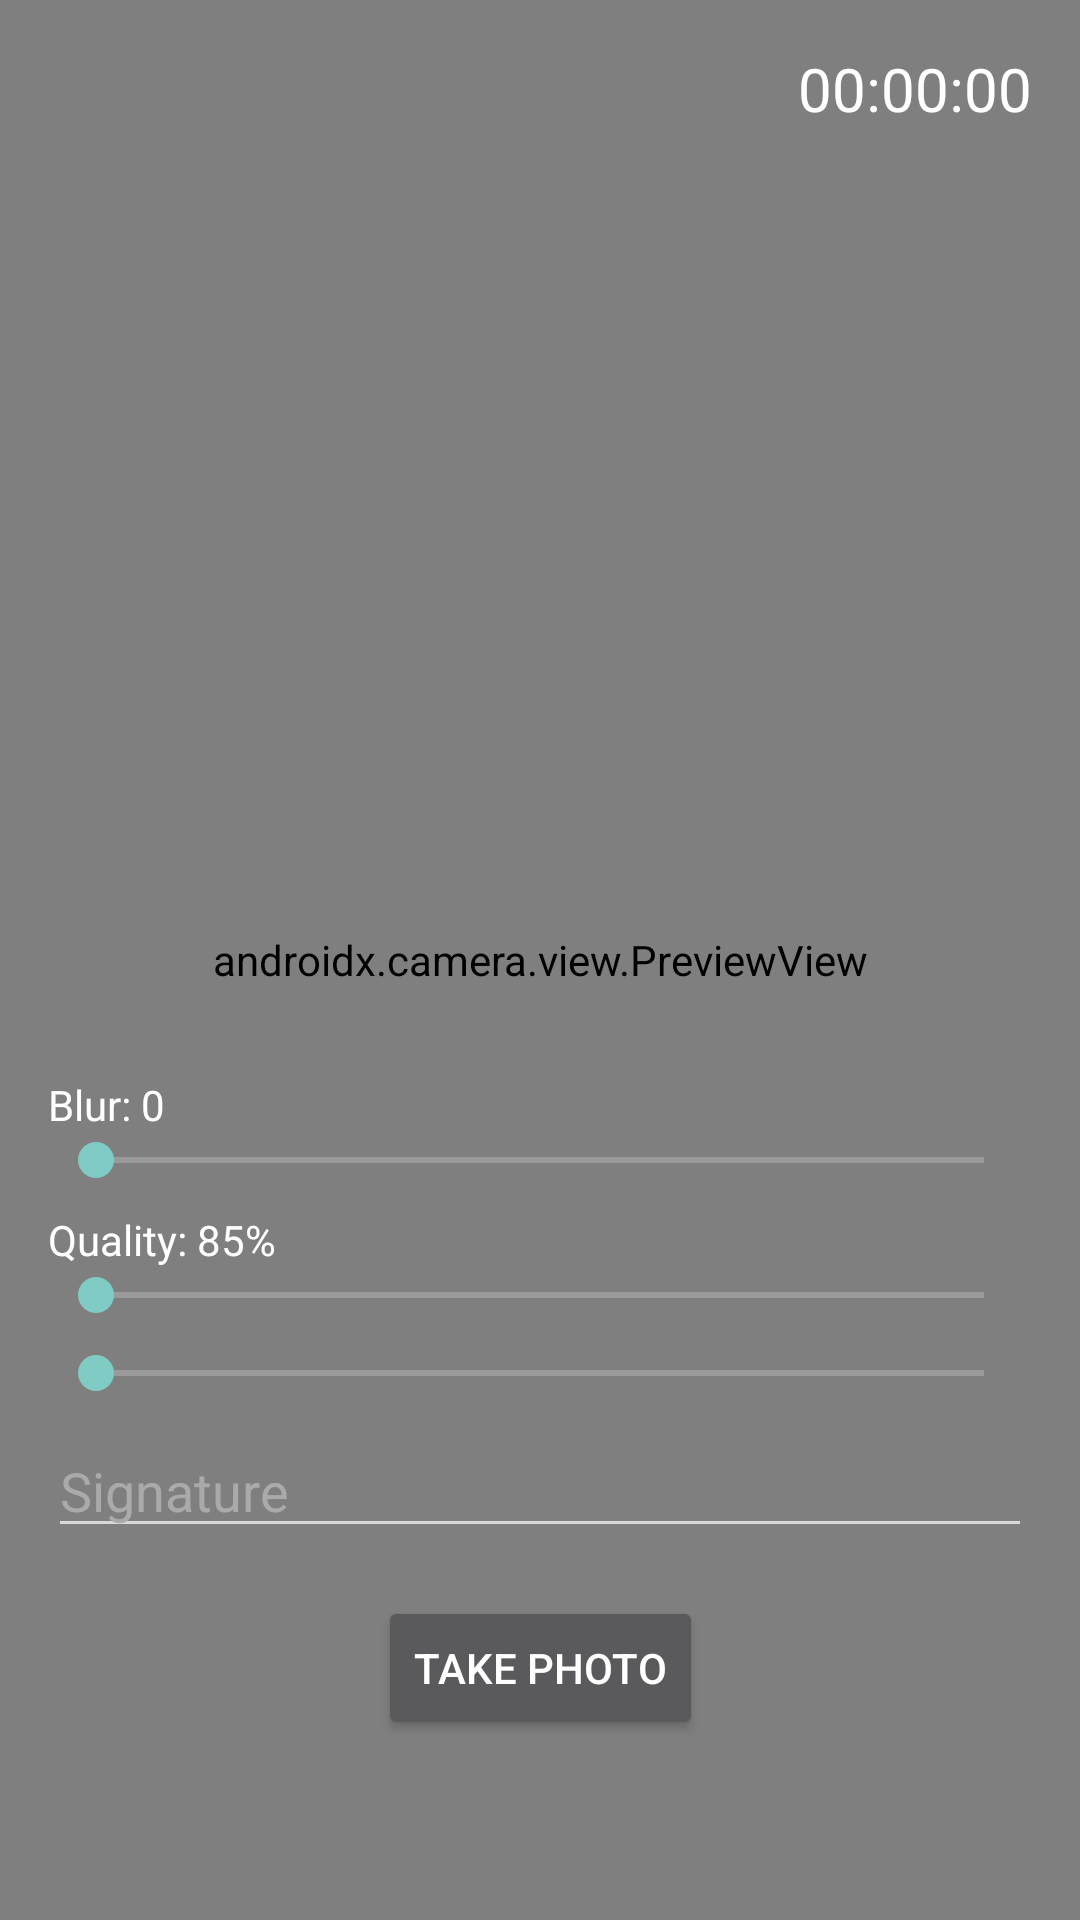

Android layout source for this screen:
<!-- AndroidManifest.xml: application theme Theme.B1Void -->
<!-- res/layout/activity_camera_v3.xml -->
<androidx.constraintlayout.widget.ConstraintLayout xmlns:android="http://schemas.android.com/apk/res/android"
    xmlns:app="http://schemas.android.com/apk/res-auto"
    xmlns:tools="http://schemas.android.com/tools"
    android:layout_width="match_parent"
    android:layout_height="match_parent"
    tools:context=".CameraV3Activity">

    <androidx.camera.view.PreviewView
        android:id="@+id/viewFinder"
        android:layout_width="0dp"
        android:layout_height="0dp"
        app:layout_constraintBottom_toBottomOf="parent"
        app:layout_constraintEnd_toEndOf="parent"
        app:layout_constraintStart_toStartOf="parent"
        app:layout_constraintTop_toTopOf="parent" />

    <Button
        android:id="@+id/camera_capture_button"
        android:layout_width="wrap_content"
        android:layout_height="wrap_content"
        android:layout_marginBottom="60dp"
        android:text="Take Photo"
        app:layout_constraintBottom_toBottomOf="parent"
        app:layout_constraintEnd_toEndOf="parent"
        app:layout_constraintStart_toStartOf="parent" />

    <TextView
        android:id="@+id/timeTextView"
        android:layout_width="wrap_content"
        android:layout_height="wrap_content"
        android:layout_marginRight="16dp"
        android:layout_marginTop="16dp"
        android:layout_marginEnd="16dp"
        android:text="00:00:00"
        android:textColor="@android:color/white"
        android:textSize="20sp"
        app:layout_constraintEnd_toEndOf="parent"
        app:layout_constraintTop_toTopOf="parent" />

    <EditText
        android:id="@+id/signatureEditText"
        android:layout_width="0dp"
        android:layout_height="wrap_content"
        android:layout_marginStart="16dp"
        android:layout_marginEnd="16dp"
        android:layout_marginBottom="16dp"
        android:ems="10"
        android:hint="Signature"
        android:inputType="textPersonName"
        android:textColor="@android:color/white"
        android:textColorHint="@android:color/darker_gray"
        app:layout_constraintBottom_toTopOf="@+id/camera_capture_button"
        app:layout_constraintEnd_toEndOf="parent"
        app:layout_constraintStart_toStartOf="parent" />

    <SeekBar
        android:id="@+id/zoomSeekBar"
        android:layout_width="0dp"
        android:layout_height="wrap_content"
        android:layout_marginStart="16dp"
        android:layout_marginEnd="16dp"
        android:layout_marginBottom="8dp"
        app:layout_constraintBottom_toTopOf="@+id/signatureEditText"
        app:layout_constraintEnd_toEndOf="parent"
        app:layout_constraintStart_toStartOf="parent" />

    <Spinner
        android:id="@+id/resolutionSpinner"
        android:layout_width="wrap_content"
        android:layout_height="wrap_content"
        android:layout_marginStart="16dp"
        android:layout_marginTop="16dp"
        app:layout_constraintStart_toStartOf="parent"
        app:layout_constraintTop_toTopOf="parent" />

    <SeekBar
        android:id="@+id/qualitySeekBar"
        android:layout_width="0dp"
        android:layout_height="wrap_content"
        android:layout_marginStart="16dp"
        android:layout_marginEnd="16dp"
        android:layout_marginBottom="8dp"
        app:layout_constraintBottom_toTopOf="@+id/zoomSeekBar"
        app:layout_constraintEnd_toEndOf="parent"
        app:layout_constraintStart_toStartOf="parent" />

    <TextView
        android:id="@+id/qualityTextView"
        android:layout_width="wrap_content"
        android:layout_height="wrap_content"
        android:layout_marginLeft="16dp"
        android:layout_marginStart="16dp"
        android:textColor="@android:color/white"
        android:text="Quality: 85%"
        app:layout_constraintBottom_toTopOf="@+id/qualitySeekBar"
        app:layout_constraintStart_toStartOf="parent" />

    <SeekBar
        android:id="@+id/blurSeekBar"
        android:layout_width="0dp"
        android:layout_height="wrap_content"
        android:layout_marginStart="16dp"
        android:layout_marginEnd="16dp"
        android:layout_marginBottom="8dp"
        app:layout_constraintBottom_toTopOf="@+id/qualityTextView"
        app:layout_constraintEnd_toEndOf="parent"
        app:layout_constraintStart_toStartOf="parent" />

    <TextView
        android:id="@+id/blurTextView"
        android:layout_width="wrap_content"
        android:layout_height="wrap_content"
        android:layout_marginLeft="16dp"
        android:layout_marginStart="16dp"
        android:textColor="@android:color/white"
        android:text="Blur: 0"
        app:layout_constraintBottom_toTopOf="@+id/blurSeekBar"
        app:layout_constraintStart_toStartOf="parent" />


</androidx.constraintlayout.widget.ConstraintLayout>
<!-- resources referenced by this layout -->
<resources>
  <style name="Theme.B1Void" parent="Base.Theme.B1Void" />
  <style name="Base.Theme.B1Void" parent="Theme.AppCompat.NoActionBar">
          
          
      </style>
</resources>
